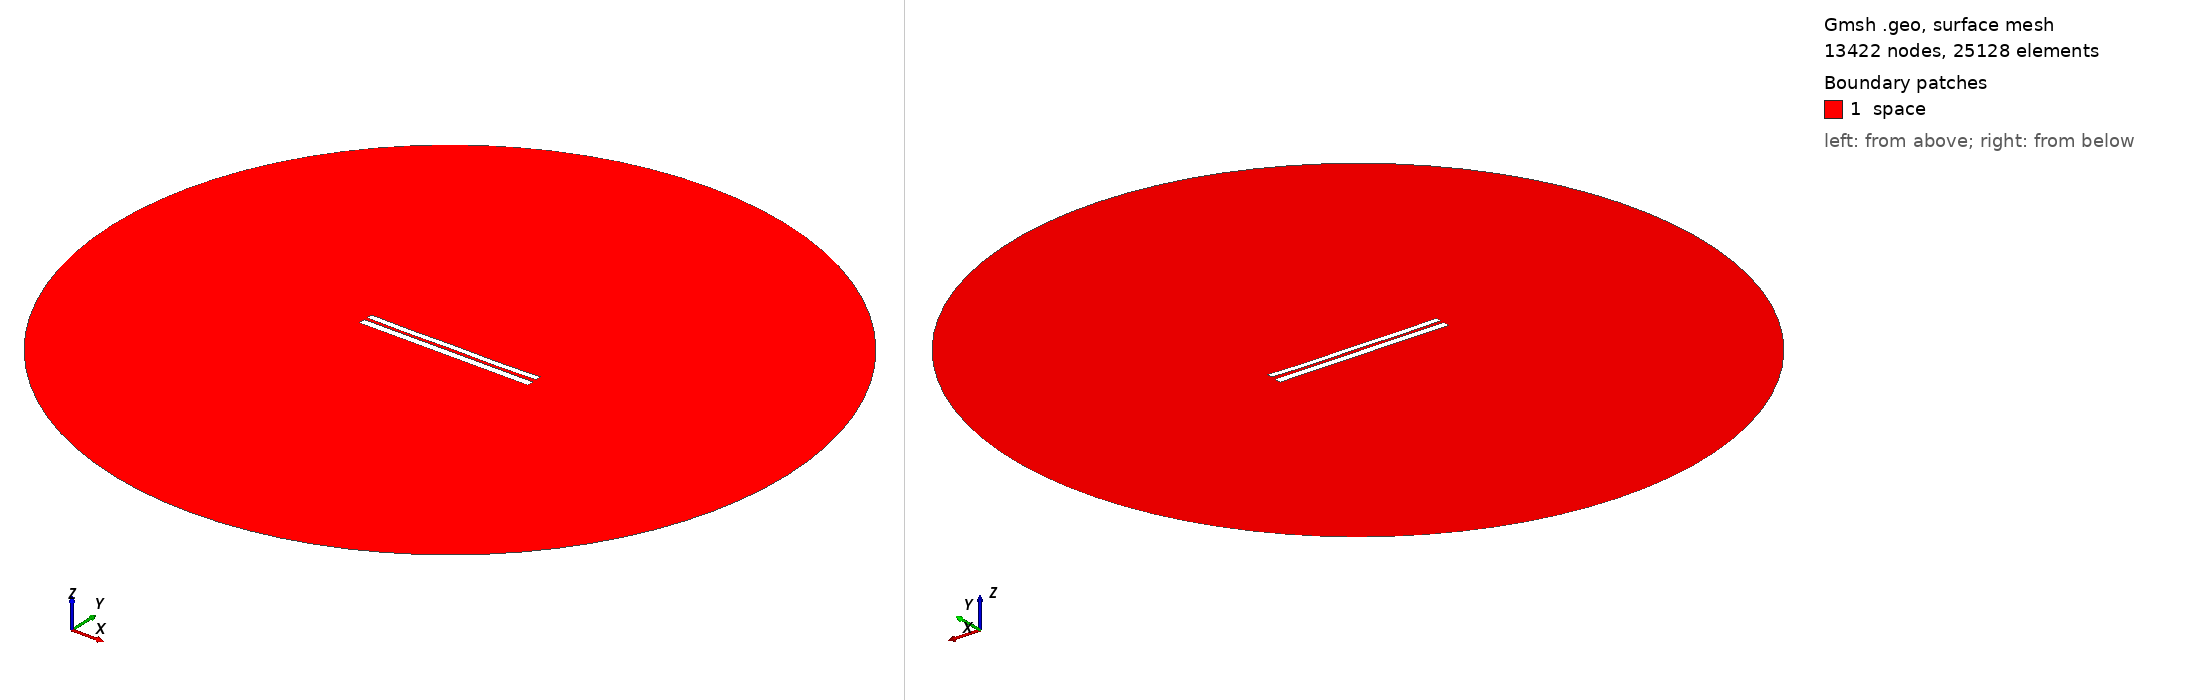

Gmsh geometry script, surface-meshed: 13422 nodes, 25128 surface elements. Boundary patches (legend numbers): 1 space. Left view from above one corner, right view from below the opposite corner. Legend entries are the model's physical surfaces. The drawing asked Gmsh for element sizes between 1% and 20% of the model's largest extent; the script's own settings can give other sizes.

=== 7136.geo (drawn) ===
//---------------------------------------
// Geometry kernel
//---------------------------------------

SetFactory("OpenCASCADE");



//---------------------------------------
// Parameters of the geometry
//---------------------------------------

// Overetch of the upper plate
overetch = 0.25;

// Distance between the plates
distance = 1.75;

// Discretization over the x axis (for the deformation)
nx = 50; 

// Length of the plate
L = 100 - overetch; 

// Number of modes
n = 4; 

// 1st mode coefficient
coeff(1) = 0.0;
beta(1) = 0.596864 * 3.1415926535 / L;

// 2nd mode coefficient
coeff(2) = -0.15;
beta(2) = 1.49418 * 3.1415926535 / L;

// 3rd mode coefficient
coeff(3) = 0.0;
beta(3) = 2.50025 * 3.1415926535 / L;

// 4th mode coefficient
coeff(4) = -0.15;
beta(4) = 3.49999 * 3.1415926535 / L;



//---------------------------------------
// Upper plate (deformed rectangle)
//---------------------------------------

// Coordiantes of the upper plate
xmin = -50;
xmax = 50 - overetch;

// Height of the upper plate
yheight = 4 - 2 * overetch;

// Indexes of the points
UpperID[] = {};
LowerID[] = {};
LeftID[] = {};
RightID[] = {};

// Point index
p = 1;

// Horizontal edges
For i In {1:nx}
    x = xmin + (i-1)*(xmax - xmin)/(nx-1);

    y_bottom = distance / 2 + overetch;
    For j In {1:n}
        C = (Cosh(beta(j)*L) + Cos(beta(j)*L)) / (Sinh(beta(j)*L) + Sin(beta(j)*L));
        y_bottom  = y_bottom + coeff(j) * (Cosh(beta(j)*(x+50)) - Cos(beta(j)*(x+50)) - C * (Sinh(beta(j)*(x+50)) - Sin(beta(j)*(x+50))));
    EndFor

    y_top = y_bottom + yheight;

    Point(p) = {x, y_top, 0, 1.0};
    UpperID[i] = p;
    p = p + 1;

    Point(p) = {x, y_bottom, 0, 1.0};
    LowerID[i] = p;
    p = p + 1;
EndFor

// Create point lists
UpperPts[] = {}; LowerPts[] = {};
For i In {1:nx}
  UpperPts[] += {UpperID[i]};
  LowerPts[] += {LowerID[i]};
EndFor

// Build splines
Spline(1) = {UpperPts[]};
Spline(2) = {LowerPts[]};
Line(3) = {LowerPts[nx-1], UpperPts[nx-1]};
Line(4) = {LowerPts[0], UpperPts[0]};

// Build the plane surface
Curve Loop(1) = {2, 3, -1, -4};
Plane Surface(1) = {1};



//---------------------------------------
// Lower plate (rectangle)
//---------------------------------------

// Vertices
Point(1001) = {-50, -1, 0, 1.0};
Point(1002) = { 50, -1, 0, 1.0};
Point(1003) = { 50,  -5, 0, 1.0};
Point(1004) = {-50,  -5, 0, 1.0};

// Edges
Line(5) = {1001, 1002};
Line(6) = {1002, 1003};
Line(7) = {1003, 1004};
Line(8) = {1004, 1001};

// Plane surface
Line Loop(2) = {5, 6, 7, 8};
Plane Surface(2) = {2}; 



//---------------------------------------
// Outer (fictious) boundary
//---------------------------------------

// Points
Point(1005) = {0, 0, 0};       // Center
Point(1006) = {200, 0, 0};     // Start point
Point(1007) = {0, 200, 0};     // 90 degrees
Point(1008) = {-200, 0, 0};    // 180 degrees
Point(1009) = {0, -200, 0};    // 270 degrees

// Circle arcs (each needs start, center, end)
Circle(9) = {1006, 1005, 1007};
Circle(10) = {1007, 1005, 1008};
Circle(11) = {1008, 1005, 1009};
Circle(12) = {1009, 1005, 1006};

// Plane surface for the entire domain
Curve Loop(3) = {9, 10, 11, 12};
Surface(3) = {3};

// Subtract the plates from the whole domain to obtain the actual domain where we want to solve the equations
BooleanDifference{ Surface{3}; Delete; }{ Surface{1}; Surface{2}; Delete; }




//---------------------------------------
// Transfinite Lines/Curves
//---------------------------------------

// Set the number of points on the boundaries
r = 7;

// Plates
Transfinite Curve {1, 2} = 50*r Using Progression 1;
Transfinite Curve {3, 4} = 2*r Using Progression 1;
Transfinite Line {5, 7} = 50*r Using Progression 1;
Transfinite Line {6, 8} = 2*r Using Progression 1;

// Outer boundary
Transfinite Line {9, 10, 11, 12} = 20 Using Progression 1;



//---------------------------------------
// Physical groups
//---------------------------------------                

// Physical curves (boundaries)
Physical Line("force_segment", 10) = {2};
Physical Line("upper_plate", 11) = {1, 3, 4};
Physical Line("lower_plate", 12) = {5, 6, 7, 8};
Physical Line("boundary", 20) = {9, 10, 11, 12};

// Physical Surfaces
Physical Surface("space", 30) = {3};



//---------------------------------------
// 6. Generate the Mesh
//---------------------------------------

// 2D mesh generation
Mesh 2;
